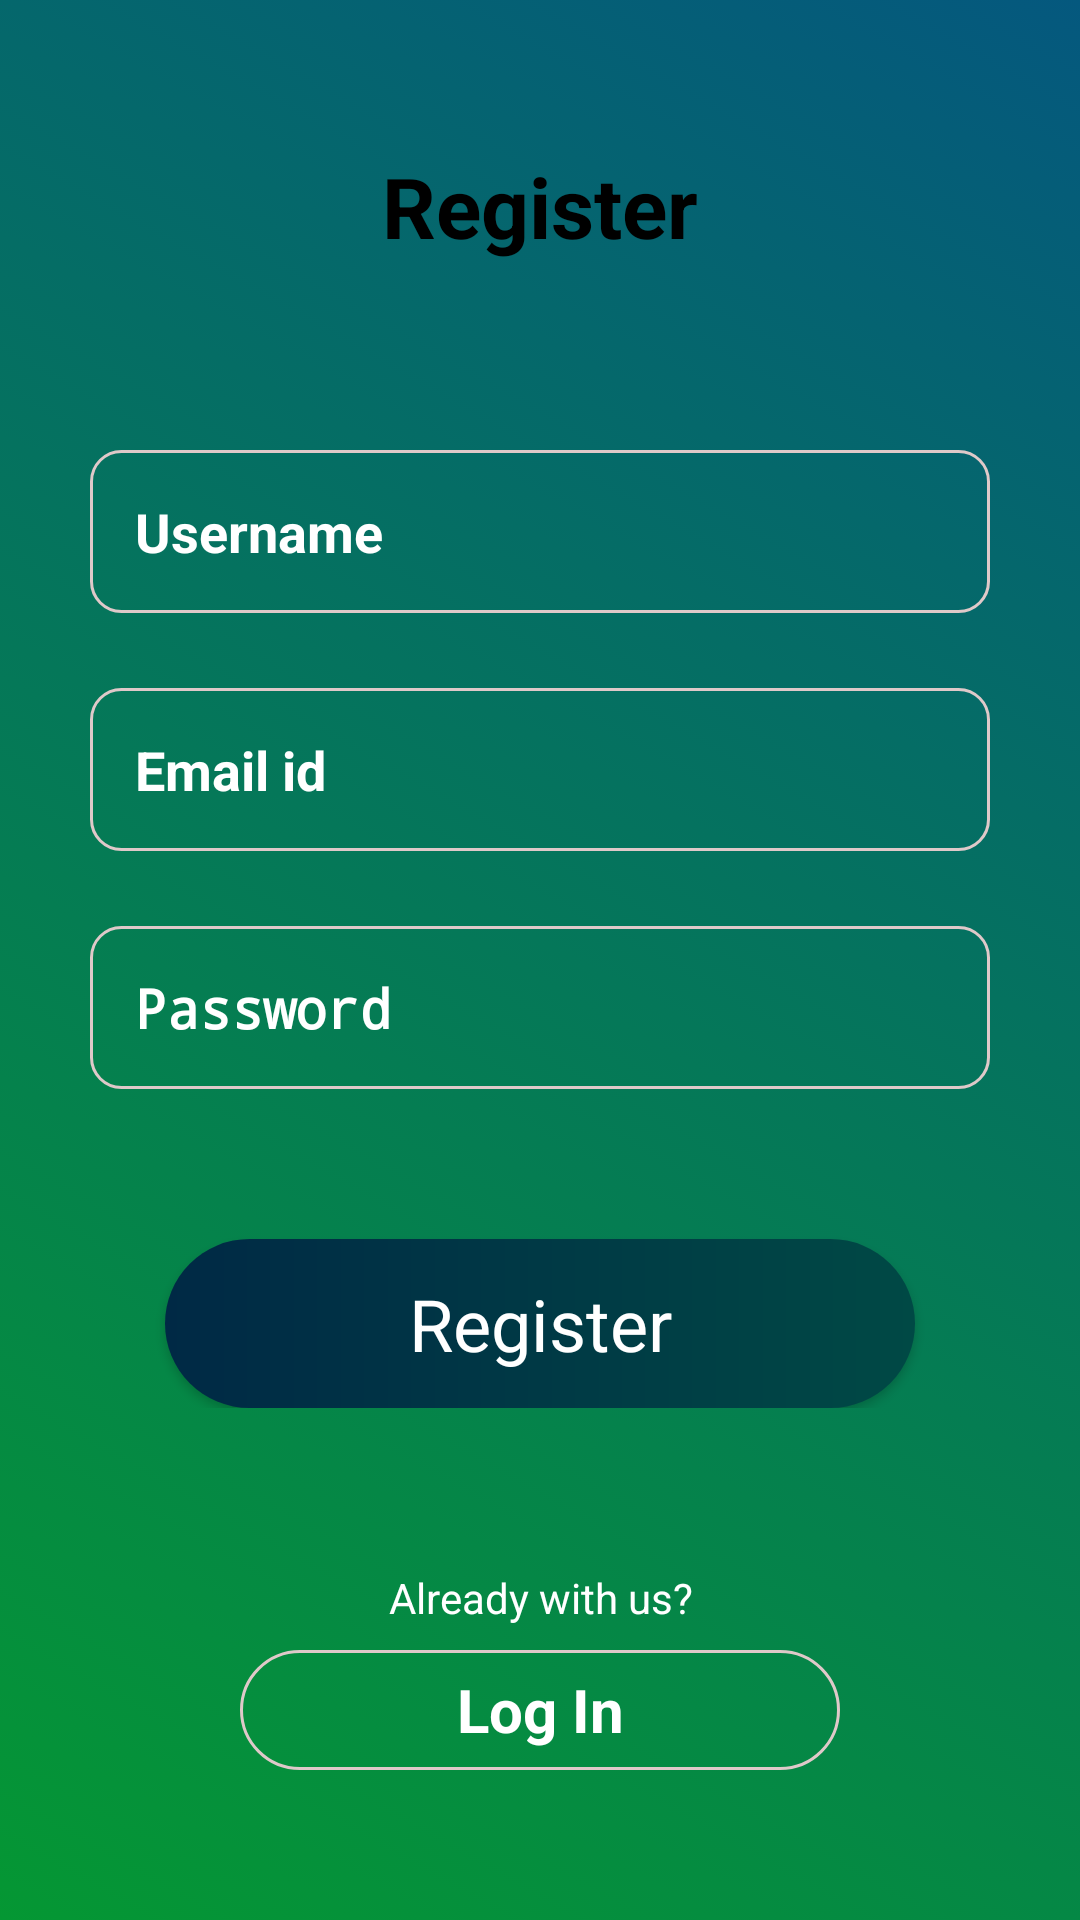

Here is an Android app screen rendered from its layout file. Give the layout XML and the strings, colors and styles it references.
<!-- AndroidManifest.xml: application theme AppTheme -->
<!-- res/layout/activity_registration.xml -->
<?xml version="1.0" encoding="utf-8"?>

<RelativeLayout xmlns:android="http://schemas.android.com/apk/res/android"
    xmlns:app="http://schemas.android.com/apk/res-auto"
    android:orientation="vertical"
    xmlns:tools="http://schemas.android.com/tools"
    android:layout_width="match_parent"
    android:layout_height="match_parent"
    tools:context=".RegistrationActivity"
    android:background="@drawable/gradient"
    >

    <RelativeLayout
        android:layout_width="match_parent"
        android:layout_height="wrap_content"
        android:paddingTop="50dp">

        <TextView
            android:id="@+id/textView"
            android:layout_width="wrap_content"
            android:layout_height="wrap_content"
            android:layout_centerHorizontal="true"
            android:text="Register"
            android:textColor="@android:color/black"
            android:textSize="28sp"
            android:textStyle="bold" />

        <EditText
            android:id="@+id/ed_username"
            android:layout_width="300dp"
            android:layout_height="wrap_content"
            android:layout_centerHorizontal="true"
            android:layout_marginTop="100dp"
            android:textCursorDrawable = "@null"
            android:background="@drawable/border3"
            android:drawablePadding="10dp"
            android:hint="Username"
            android:inputType="textPersonName"
            android:padding="15dp"
            android:textColor="#FFFFFF"
            android:textColorHint="#FFFFFF"
            android:textSize="18dp"
            android:textStyle="bold" />

        <EditText
            android:id="@+id/ed_email"
            android:layout_width="300dp"
            android:layout_height="wrap_content"
            android:layout_below="@+id/ed_username"
            android:layout_centerHorizontal="true"
            android:layout_marginTop="25dp"
            android:textCursorDrawable = "@null"
            android:background="@drawable/border3"
            android:drawablePadding="10dp"
            android:hint="Email id"
            android:inputType="textEmailAddress"
            android:padding="15dp"
            android:textColor="#FFFFFF"
            android:textColorHint="#FFFFFF"
            android:textSize="18dp"
            android:textStyle="bold" />


        <EditText
            android:id="@+id/ed_password"
            android:layout_width="300dp"
            android:layout_height="wrap_content"
            android:layout_below="@+id/ed_email"
            android:layout_centerHorizontal="true"
            android:layout_marginTop="25dp"
            android:textCursorDrawable = "@null"
            android:background="@drawable/border3"
            android:drawablePadding="10dp"
            android:ems="10"
            android:hint="Password"
            android:inputType="textPassword"
            android:padding="15dp"
            android:textColor="#FFFFFF"
            android:textColorHint="#FFFFFF"
            android:textSize="18dp"
            android:textStyle="bold" />


        <Button
            android:id="@+id/btn_register"
            android:layout_width="250dp"
            android:layout_height="wrap_content"
            android:layout_below="@id/ed_password"
            android:layout_centerHorizontal="true"
            android:layout_marginTop="50dp"
            android:background="@drawable/border4"
            android:gravity="center"
            android:padding="12dp"
            android:text="Register"
            android:textAppearance="@style/TextAppearance.AppCompat.Medium"
            android:textColor="#FFFFFF"
            android:textSize="24dp" />

    </RelativeLayout>




    <RelativeLayout
        android:layout_width="wrap_content"
        android:layout_height="wrap_content"
        android:layout_alignParentBottom="true"
        android:layout_centerHorizontal="true"
        android:layout_marginBottom="50dp">

        <TextView
            android:id="@+id/already"
            android:layout_centerHorizontal="true"
            android:layout_width="wrap_content"
            android:layout_height="35dp"
            android:gravity="center"
            android:onClick="moveToLogin"
            android:text="Already with us?"
            android:textColor="@color/white"
            android:textSize="14sp" />

        <TextView
            android:id="@+id/txtsignup"
            android:layout_width="200dp"
            android:layout_height="40dp"
            android:layout_below="@id/already"
            android:layout_centerHorizontal="true"
            android:background="@drawable/border5"
            android:gravity="center"
            android:onClick="moveToLogin"
            android:text="Log In"
            android:textColor="@color/white"
            android:textSize="20sp"
            android:textStyle="bold" />

    </RelativeLayout>


</RelativeLayout>
<!-- resources referenced by this layout -->
<resources>
  <color name="white">#FFFFFF</color>
  <!-- drawable border3 (drawable) -->
  <?xml version="1.0" encoding="utf-8"?>
  
  <shape xmlns:android="http://schemas.android.com/apk/res/android">
      <corners android:radius="10dp"/>
      <stroke android:color="#DFC9C9"/>
      <stroke android:width="1dp"/>
  
  
  </shape>
  <!-- drawable border4 (drawable) -->
  <?xml version="1.0" encoding="utf-8"?>
  
  <shape xmlns:android="http://schemas.android.com/apk/res/android">
      <corners android:radius="30dp"/>
      <gradient android:startColor="#002945"/>
      <gradient android:endColor="#004945"/>
  
  
  </shape>
  <!-- drawable border5 (drawable) -->
  <?xml version="1.0" encoding="utf-8"?>
  
  <shape xmlns:android="http://schemas.android.com/apk/res/android">
      <corners android:radius="30dp"/>
      <stroke android:color="#DFC9C9"/>
      <stroke android:width="1dp"/>
  
  
  </shape>
  <!-- drawable gradient (drawable) -->
  <?xml version="1.0" encoding="utf-8"?>
  
  <selector xmlns:android="http://schemas.android.com/apk/res/android">
      <item>
          <shape android:shape="rectangle">
              <gradient android:startColor="#059733"
                  android:endColor="#05587e"
                  android:angle="45" />
          </shape>
      </item>
  </selector>
  <style name="AppTheme" parent="Theme.AppCompat.Light.NoActionBar">
          
          <item name="colorPrimary">#FFFFFF</item>
          <item name="colorPrimaryDark">#097D50</item>
          <item name="colorAccent">#097D50</item>
      </style>
</resources>
